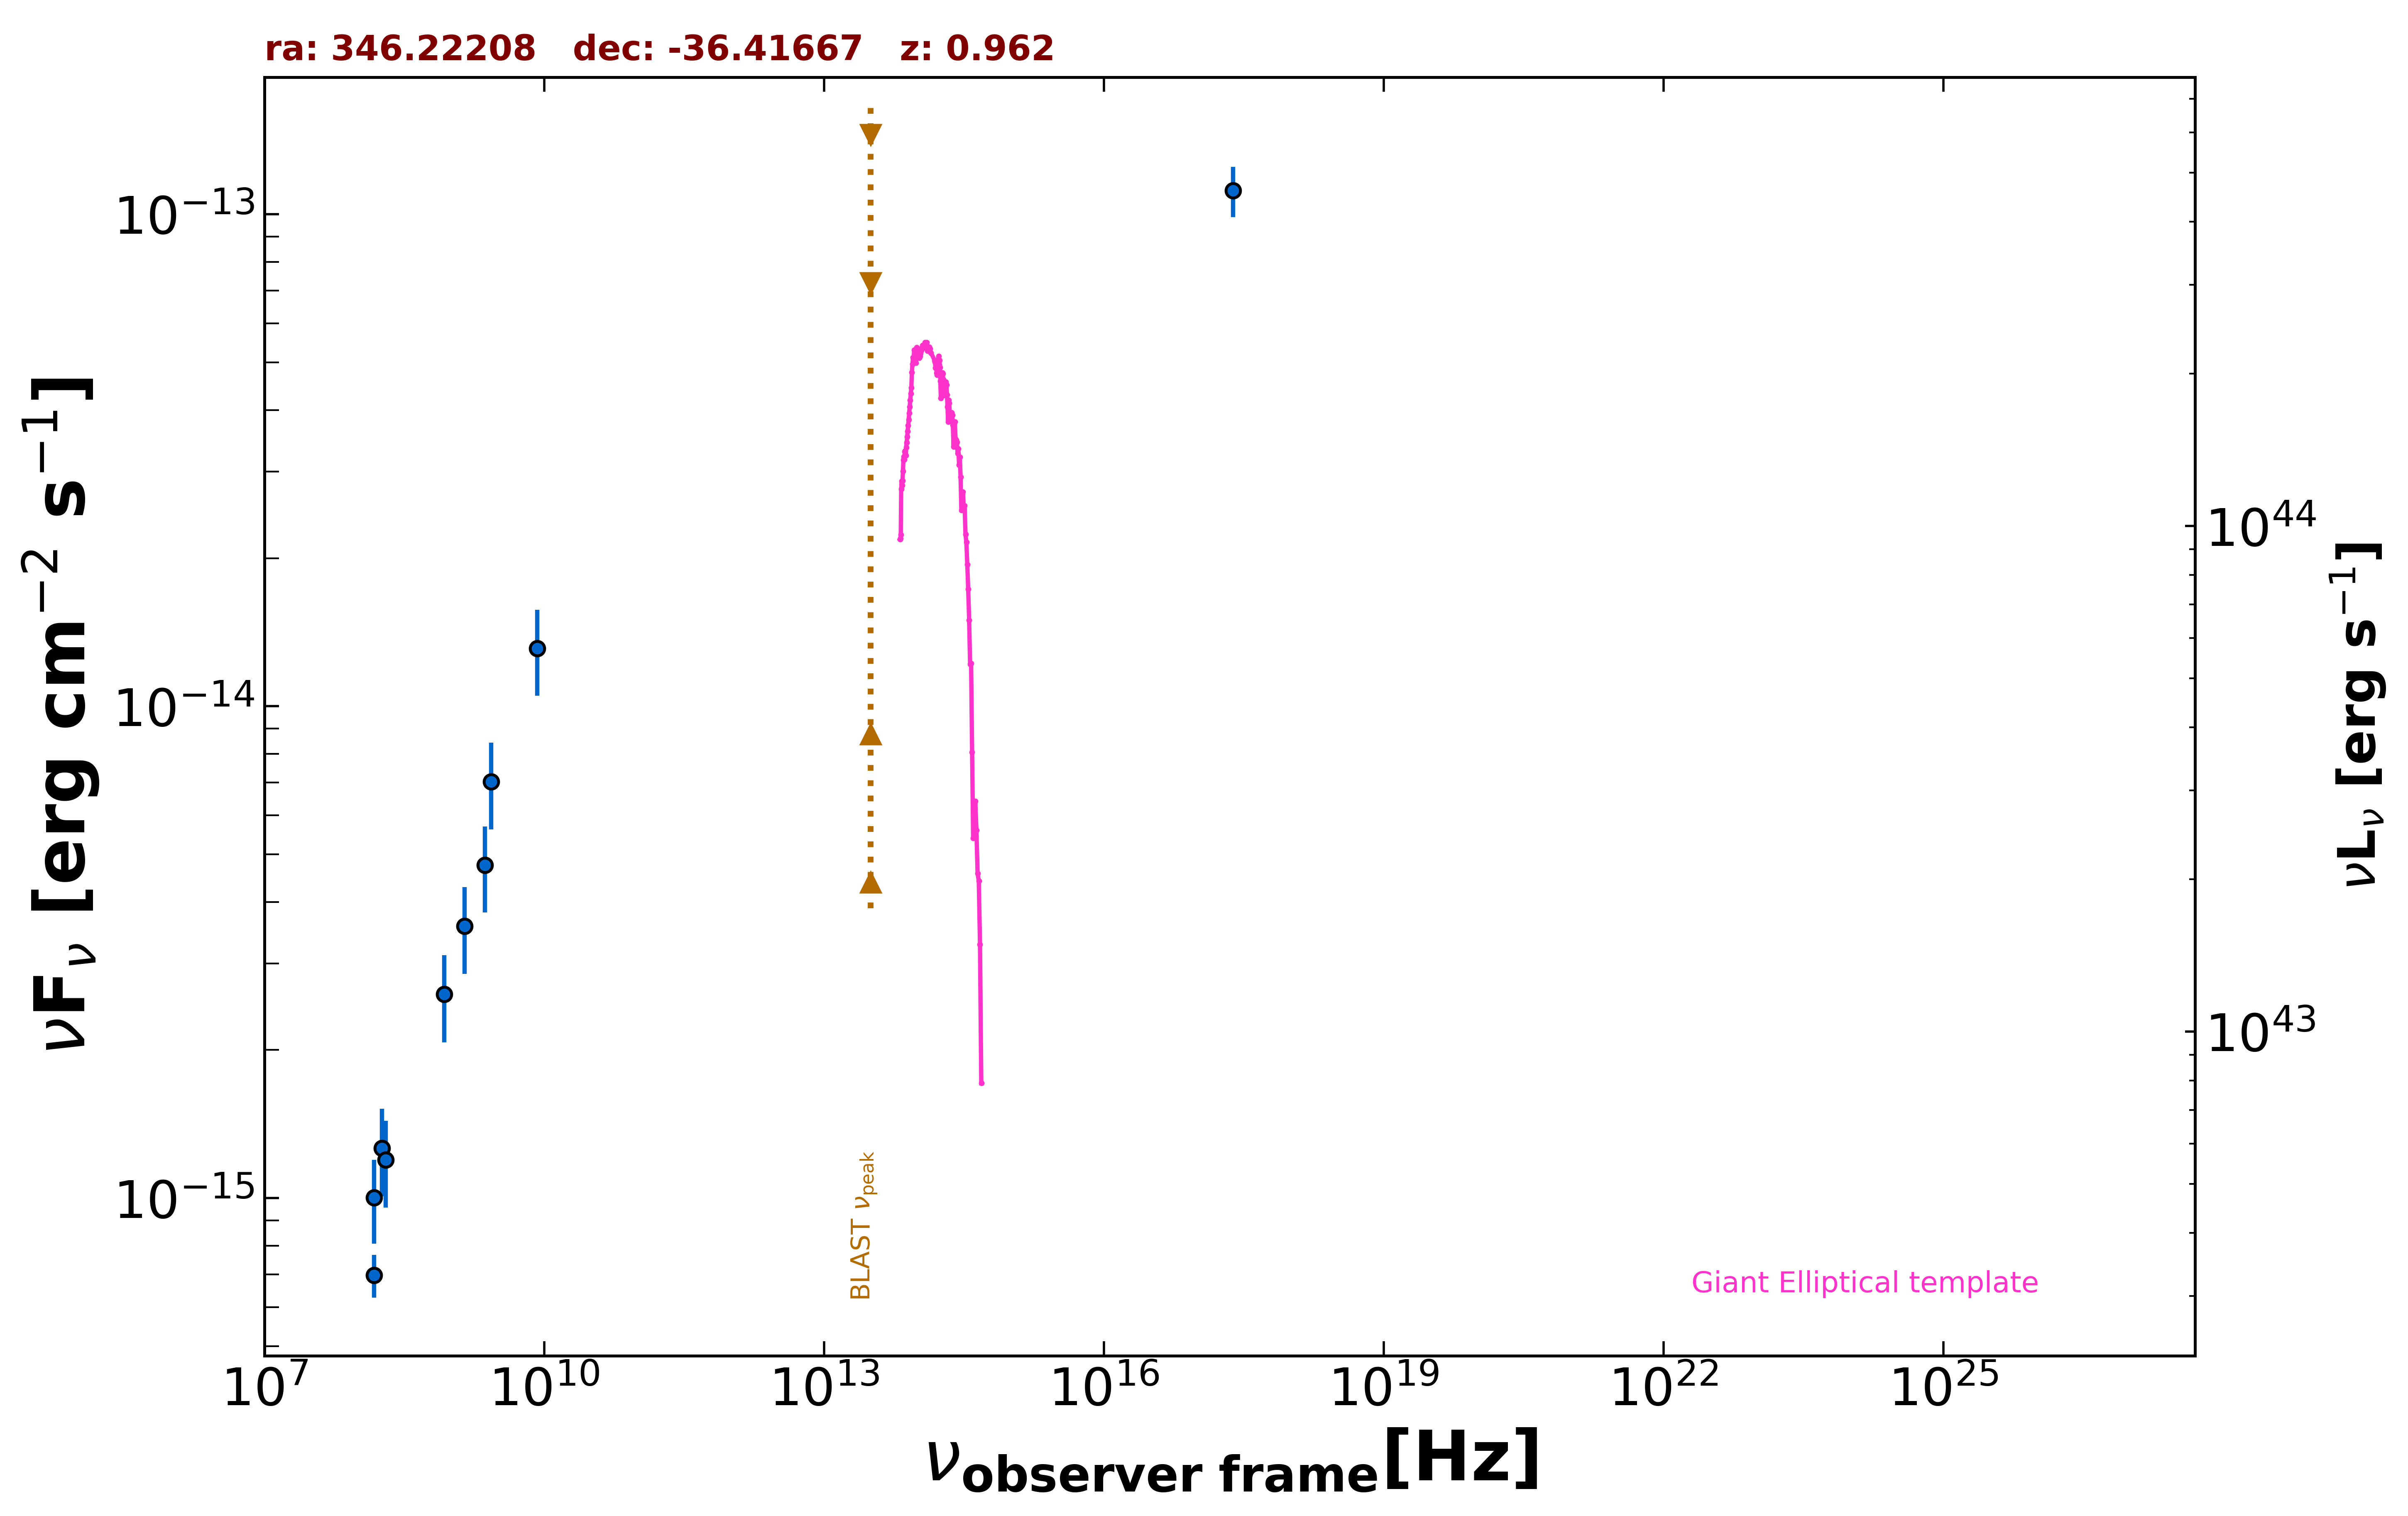

The file beside this chart, header and first rows:
freq., flux, err_flux, MJD_start, MJD_end, flag, catalog, reference
2.418e+17, 1.118e-13, 1.302e-14, 55000, 55000, , WGACAT, White et al. 2000  VizieR  IX/31/wgacat
1.500e+08, 6.973e-16, 6.975e-17, 55000, 55000, , TGSS150, Intema et al. 2017  A&A  598  A781
2.307e+09, 4.752e-15, 9.455e-16, 55000, 55000, , SPECFINDV3, Stein et al.  2021  A&A  655  A17
2.700e+09, 7.020e-15, 1.404e-15, 55000, 55000, , SPECFINDV3, Stein et al.  2021  A&A  655  A17
1.820e+08, 1.263e-15, 2.550e-16, 55000, 55000, , SPECFINDV3, Stein et al.  2021  A&A  655  A17
2.000e+08, 1.196e-15, 2.400e-16, 55000, 55000, , SPECFINDV3, Stein et al.  2021  A&A  655  A17
8.400e+09, 1.310e-14, 2.605e-15, 55000, 55000, , SPECFINDV3, Stein et al.  2021  A&A  655  A17
1.400e+09, 3.570e-15, 7.140e-16, 55000, 55000, , SPECFINDV3, Stein et al.  2021  A&A  655  A17
8.430e+08, 2.596e-15, 5.225e-16, 55000, 55000, , SPECFINDV3, Stein et al.  2021  A&A  655  A17
1.500e+08, 1.002e-15, 1.950e-16, 55000, 55000, , SPECFINDV3, Stein et al.  2021  A&A  655  A17
